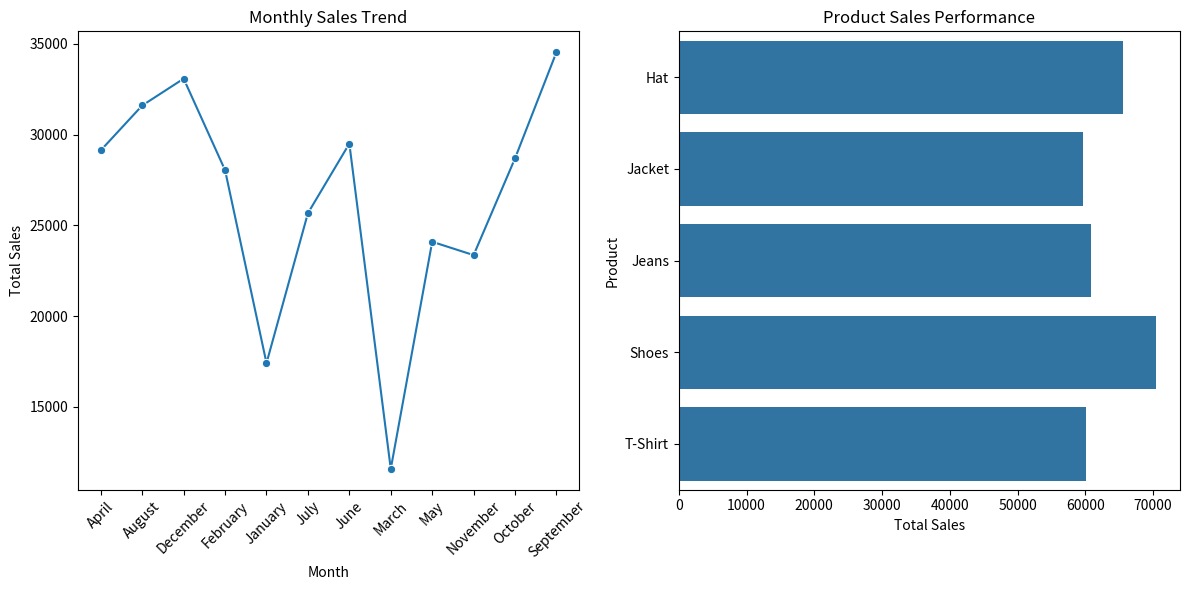

This chart was generated by the following Python code:
# Step 1: Import necessary libraries
import pandas as pd
import matplotlib.pyplot as plt
import seaborn as sns
import numpy as np  # For generating random data

# Step 2: Create imaginary sales data
np.random.seed(42)  # For consistent random results

# Create date range for 1 year (2023)
dates = pd.date_range(start='2023-01-01', end='2023-12-31')

# Generate imaginary data
data = {
    'Date': np.random.choice(dates, 500),
    'Product': np.random.choice(['T-Shirt', 'Jeans', 'Shoes', 'Jacket', 'Hat'], 500),
    'Units Sold': np.random.randint(1, 20, 500),
    'Unit Price': np.random.choice([15.99, 49.99, 89.99, 129.99, 24.99], 500),
}

# Create DataFrame
df = pd.DataFrame(data)

# Calculate Total Sales
df['Total Sales'] = df['Units Sold'] * df['Unit Price']

# Step 3: Explore the data
print("First 5 rows:")
print(df.head())

print("\nBasic information:")
print(df.info())

print("\nDescriptive statistics:")
print(df.describe())

# Step 4: Analyze the data
# Monthly sales analysis
df['Month'] = df['Date'].dt.month_name()
monthly_sales = df.groupby('Month')['Total Sales'].sum().reset_index()

# Product performance
product_performance = df.groupby('Product').agg({
    'Units Sold': 'sum',
    'Total Sales': 'sum'
}).reset_index()

# Step 5: Visualize the results
plt.figure(figsize=(12, 6))

# Monthly sales plot
plt.subplot(1, 2, 1)
sns.lineplot(x='Month', y='Total Sales', data=monthly_sales, marker='o')
plt.title('Monthly Sales Trend')
plt.xticks(rotation=45)

# Product performance plot
plt.subplot(1, 2, 2)
sns.barplot(x='Total Sales', y='Product', data=product_performance)
plt.title('Product Sales Performance')

plt.tight_layout()
plt.savefig('sales_analysis.png')
plt.show()

# Step 6: Save cleaned data
df.to_csv('sales_data.csv', index=False)
print("\nAnalysis complete! Check sales_analysis.png and sales_data.csv")
